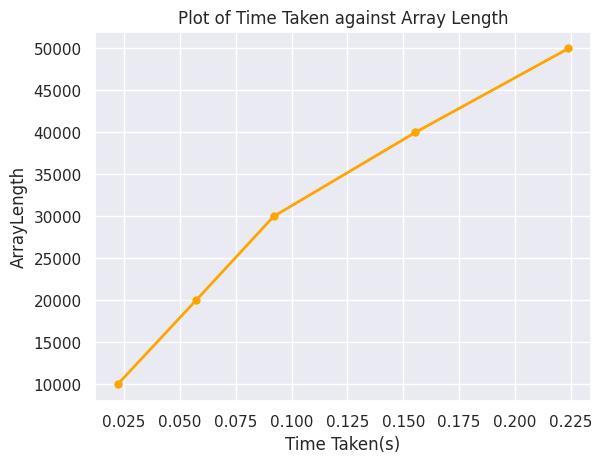

Here is the Python script that generated this plot:
import matplotlib.pyplot as plt
import pandas as pd
import time
import seaborn as sns
sns.set()
# To genrate random array
from numpy import random

# MERGE SORT : Merge sort first divides the array into equal halves and then combines them in a sorted manner.
def merge_sort(unsorted_list):
    
    if len(unsorted_list) <= 1:
        return unsorted_list
# Find the middle point and divide it
    middle = len(unsorted_list) // 2
    left_list = unsorted_list[:middle]
    right_list = unsorted_list[middle:]

    left_list = merge_sort(left_list)
    right_list = merge_sort(right_list)
    return list(merge(left_list, right_list))

# Merge the sorted halves
def merge(left_half,right_half):
    res = []
    while len(left_half) != 0 and len(right_half) != 0:
        if left_half[0] < right_half[0]:
            res.append(left_half[0])
            left_half.remove(left_half[0])
        else:
            res.append(right_half[0])
            right_half.remove(right_half[0])
    if len(left_half) == 0:
        res = res + right_half
    else:
        res = res + left_half
    return res


#Creating an array of randomly unsorted values from the lower limit to the upper limit             
arr1 = list(random.randint(1,50,10000))
arr2 = list(random.randint(1,40,20000))
arr3 = list(random.randint(1,30,30000))
arr4 = list(random.randint(1,20,40000))
arr5 = list(random.randint(1,10,50000))

#Using Python time.time function we measure the time taken for the merge_sort function to run on each array
start1 = time.time()
print('initial time 1:' , start1)
merge_sort(arr1)
print('sorted array 1:' , arr1)
end1 = time.time()
print('end time 1:' , end1)

start2 = time.time()
print('initial time 2:' , start2)
merge_sort(arr2)
print('sorted array 2:' , arr2)
end2 = time.time()
print('end time 2:' , end2)


start3 = time.time()
print('initial time 3:' , start3)
merge_sort(arr3)
print('sorted array 3:' , arr3)
end3 = time.time()
print('end time 3:' , end3)

start4 = time.time()
print('initial time 4:' , start4)
merge_sort(arr4)
print('sorted array 4:' , arr4)
end4 = time.time()
print('end time 4:' , end4)

start5 = time.time()
print('initial time 5:' , start4)
merge_sort(arr5)
print('sorted array 5:' , arr4)
end5 = time.time()
print('end time 5:' , end4)

#A dataframe to hold our records of the different array lengths and the time taken for the bubblesort algorithm
#to run on each
summary  = pd.DataFrame([
    [len(arr1), end1-start1],
    [len(arr2), end2-start2],
    [len(arr3), end3-start3],
    [len(arr4), end4-start4],
    [len(arr5), end5-start5]],
    columns=['ArrayLength','TimeTaken'])

#Using Python's Matplotlib function to plot a graph of ArrayLength against the time taken
plt.plot(summary['TimeTaken'],summary['ArrayLength'], linewidth=2, markersize=5, marker='o', color='orange')
plt.xlabel('Time Taken(s)')
plt.ylabel('ArrayLength')
plt.title('Plot of Time Taken against Array Length')
plt.show()
